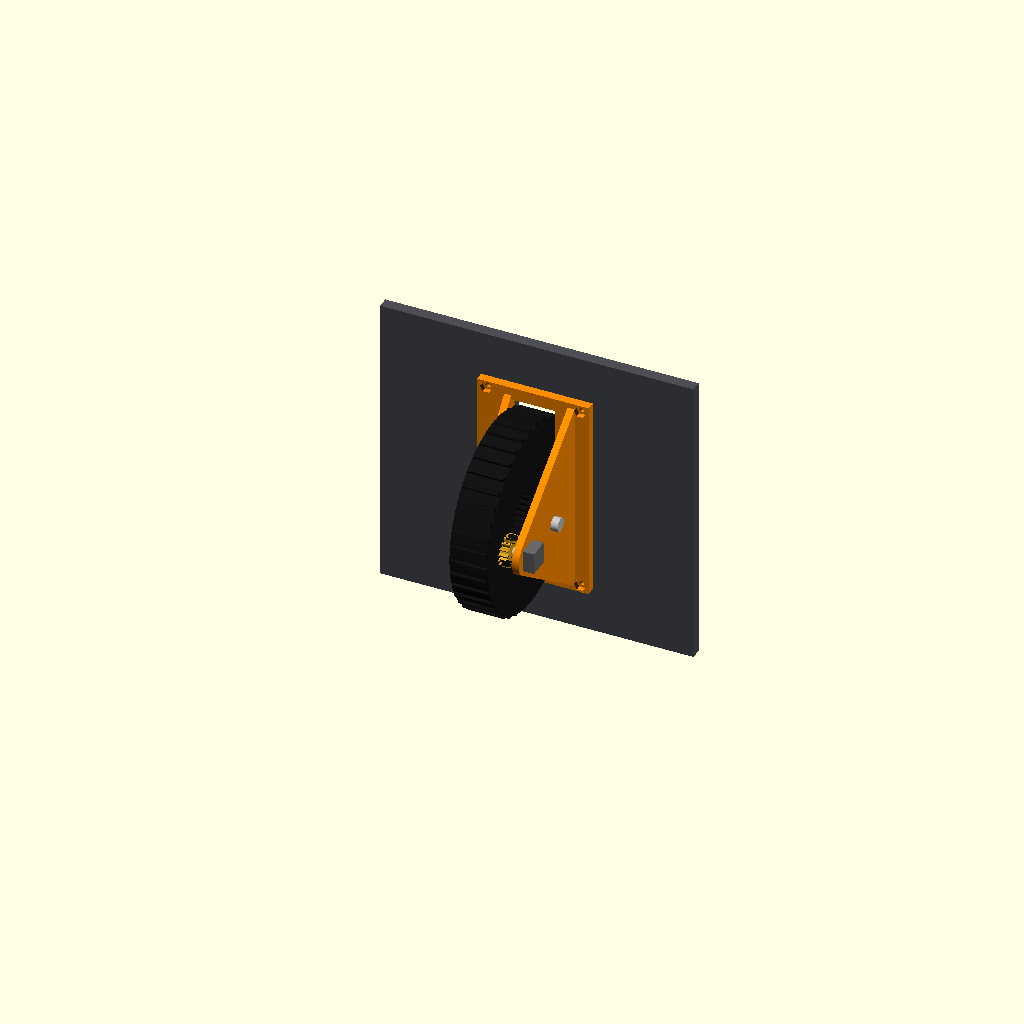
Cell 1: rendered with the file's own defaults.
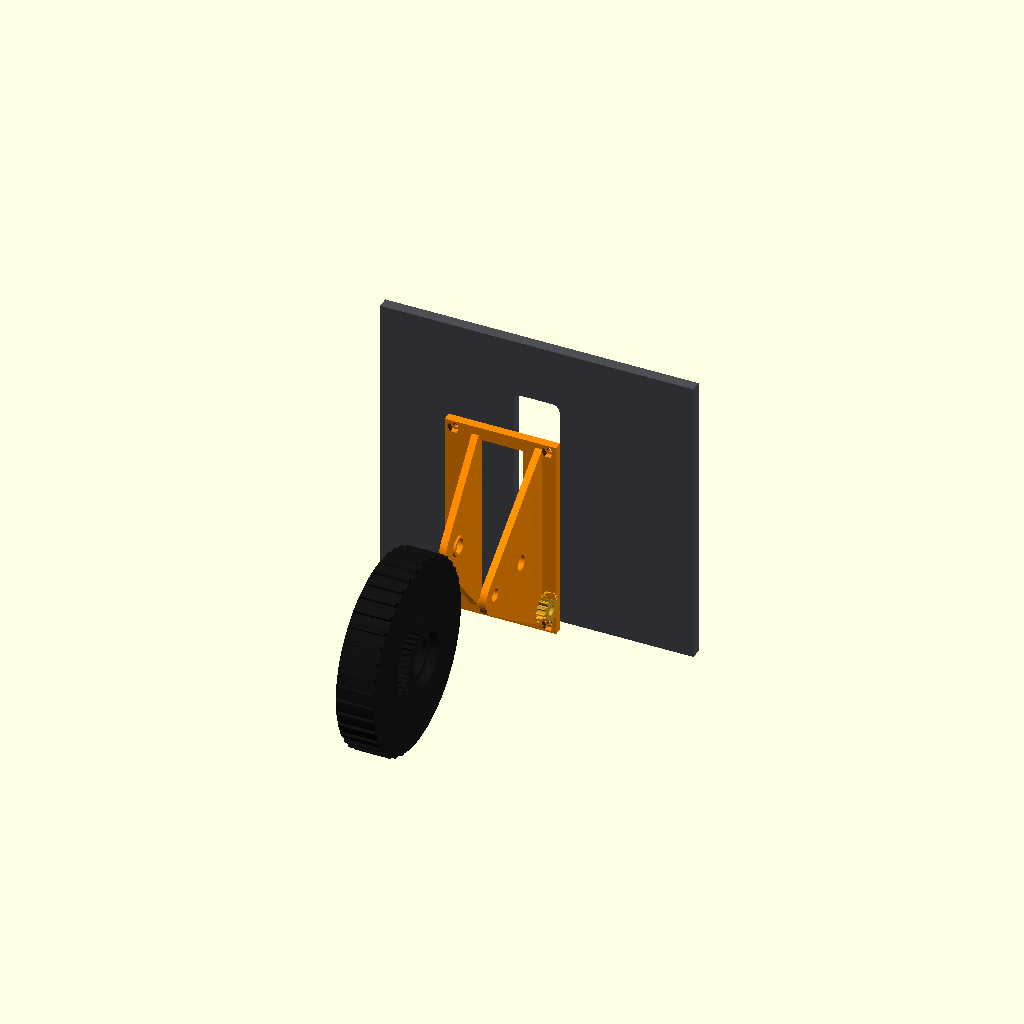
Cell 2: the same model with part = "exploded".
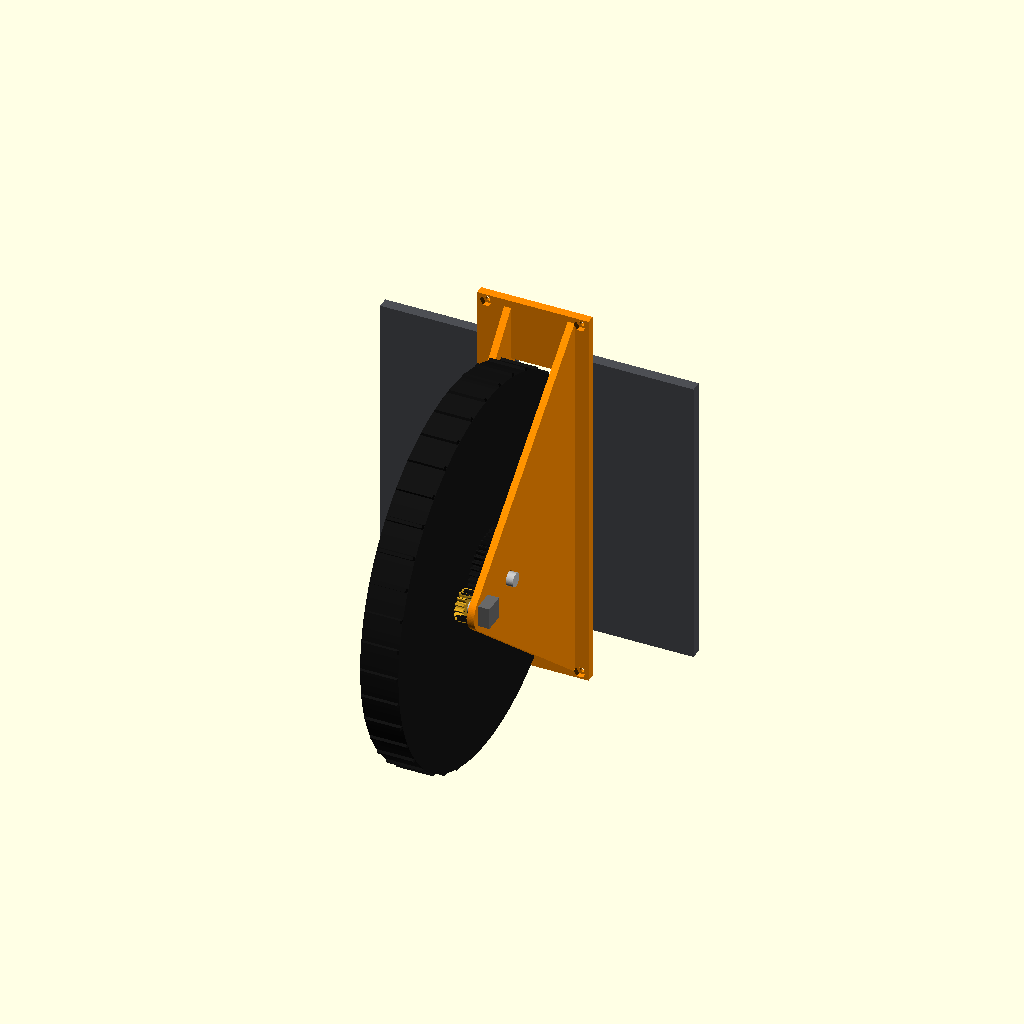
Cell 3: the same model with wheel_d = 220.
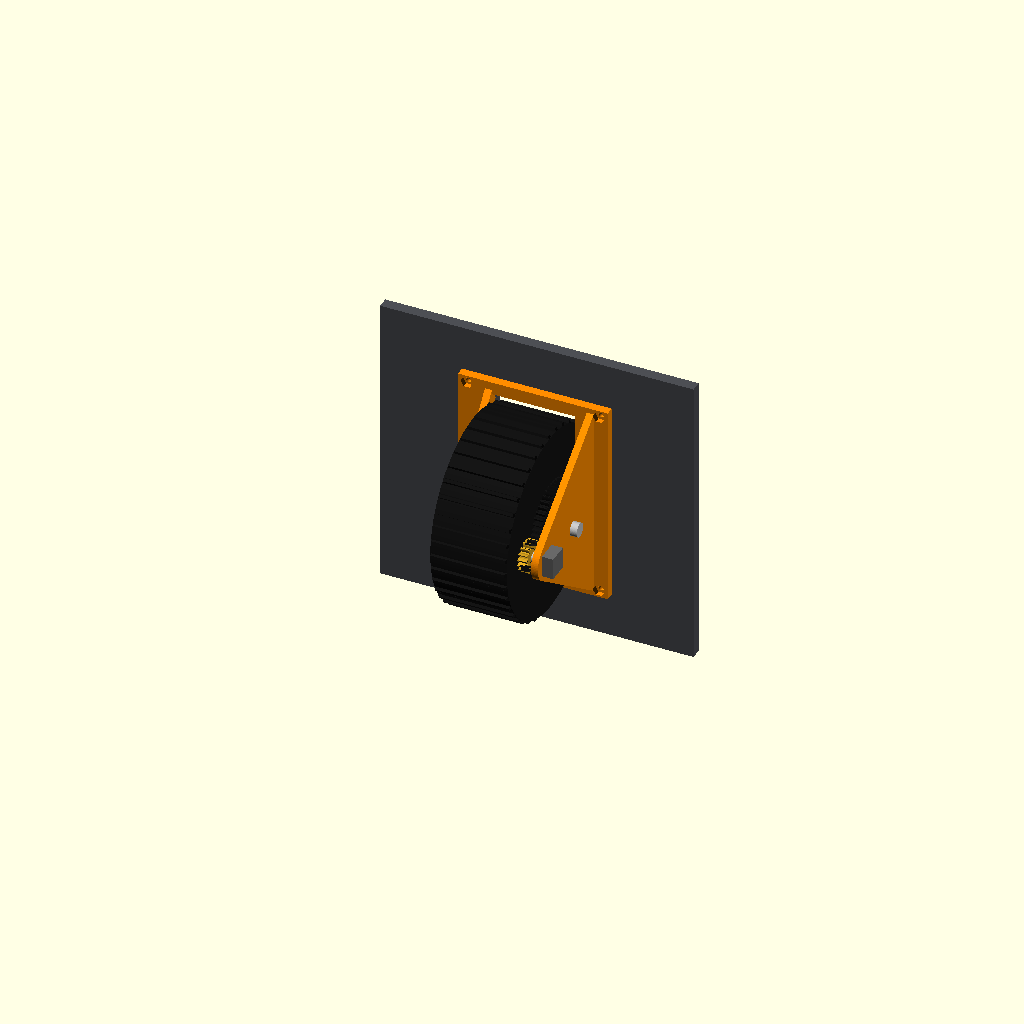
Cell 4 — wheel_w set to 44, the other parameters unchanged.
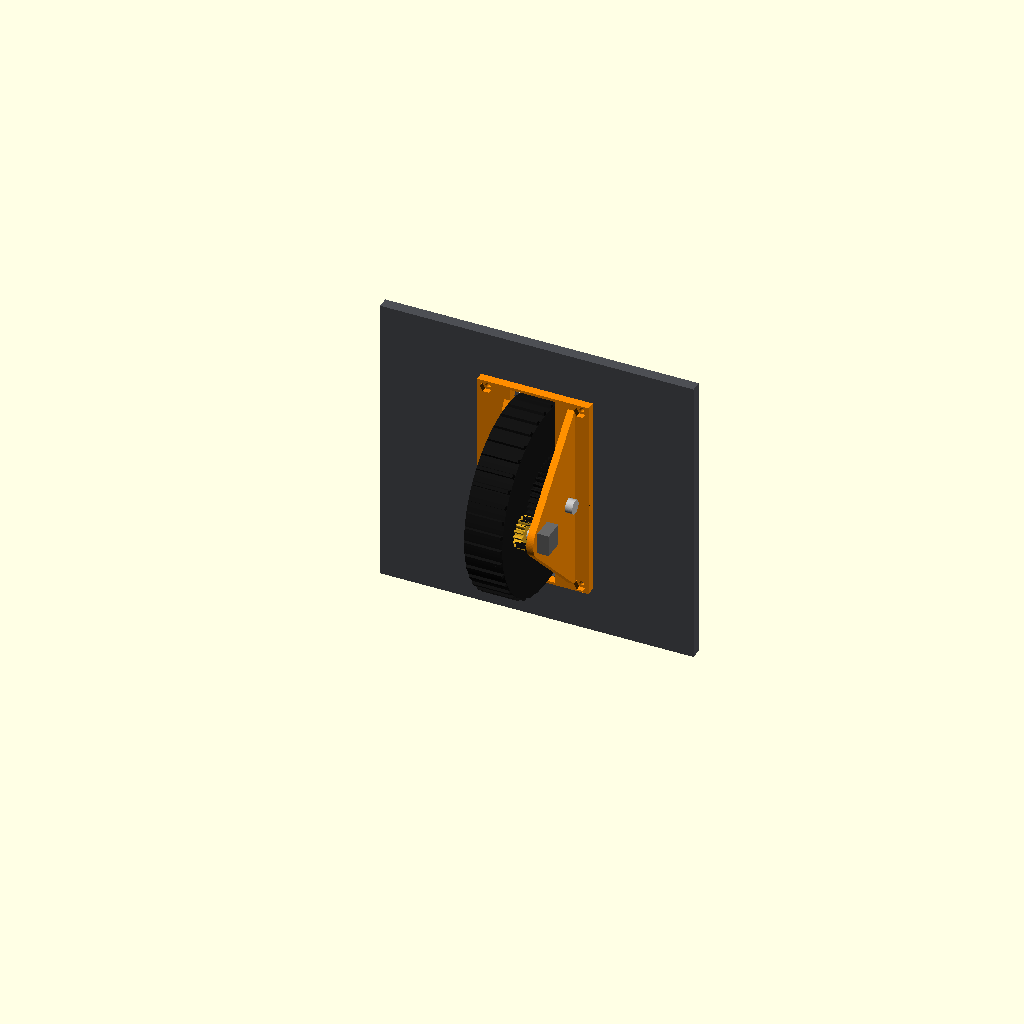
Cell 5 — expose set to 36, the other parameters unchanged.
All cells are drawn from one camera (rotation 55°, 0°, 25°, orthographic, colour scheme Cornfield), so only the parameter changes between them.
Source of the model, parts/trim-wheel/trim_wheel.scad:
// Cessna 172-style ELEVATOR TRIM WHEEL for a home sim pedestal
//
// Outside: a black wheel with cross ridges sticking out of a slot in the
// pedestal face, with a NOSE DN / TAKEOFF / NOSE UP placard beside it.
// Roll it forward (top away from you) for nose down, like the real one.
//
// Inside (kept simple): the wheel spins on an M8 bolt in two 608 skateboard
// bearings. A gear moulded onto the side of the wheel turns a small gear on an
// EC11 rotary encoder (3:1, so you get fine trim steps).
//
// Render one part:  openscad -D 'part="wheel"' -o wheel.stl trim_wheel.scad

include <../../common/sim_common.scad>

/* [What to show] */
part = "assembly"; // [assembly, exploded, wheel, housing, encoder_gear, placard, panel_test_plate, panel_cutout]

/* [Wheel] */
wheel_d = 110;
wheel_w = 22;
// How far the wheel sticks out in front of the panel face
expose = 18;
ridges = 40;

/* [Hidden] */
R        = wheel_d / 2;
gear_m   = 1;
wheel_gear_z = 48;   // must stay behind the panel: tip radius < axle depth
enc_gear_z   = 16;   // 3:1
gear_t   = 5;
backlash = 0.25;
centre_dist = gear_m * (wheel_gear_z + enc_gear_z) / 2 + backlash;
z_c      = R - expose - panel_thickness;     // axle, behind the panel back face (z = 0)
bearing_d = 22; bearing_w = 7; bearing_bore = 8;
x_wheel  = wheel_w / 2;                       // wheel faces at +/- x_wheel
x_gear1  = x_wheel + gear_t;                  // outer face of the wheel gear
wall_t   = 4;
x_wall_p = x_gear1 + 4;                       // +x wall inner face (room for the encoder bushing + nut)
x_wall_n = -(x_wheel + 1.5);                  // -x wall inner face
y_half   = R + 4;                             // housing half height
plate_t  = 5;
// the wheel is widest where it crosses the back of the housing plate, so size the slot there
slot_len = 2 * sqrt(R * R - (z_c - 5) * (z_c - 5)) + 6;
slot_w   = wheel_w + 4;
enc_pos  = [0, z_c + centre_dist];            // (y, z) of the encoder shaft
enc_hole = 7.2;                               // EC11 M7 bushing
flange_x1 = x_wall_p + wall_t + 8; flange_x0 = -flange_x1;
hole_x   = flange_x1 - 5; hole_y = y_half - 4; // flange screw positions

// ------------------------------------------------------------------ wheel
// Modelled with its axle along +z for printing (gear side up); assembly turns it.

module wheel_local() {
    difference() {
        union() {
            // rim with cross ridges, like the real wheel's tread
            cylinder(r = R - 1.5, h = wheel_w, $fn = 160);
            for (i = [0 : ridges - 1]) rotate([0, 0, i * 360 / ridges])
                translate([R - 2, -1.4, 0]) hull() {
                    cube([0.1, 2.8, wheel_w]);
                    translate([1.9, 0.5, 0.8]) cube([0.1, 1.8, wheel_w - 1.6]);
                }
            // gear on the top face
            translate([0, 0, wheel_w - 0.01]) spur_gear(gear_m, wheel_gear_z, gear_t);
        }
        // bearing seats both sides + through bore
        translate([0, 0, -0.01]) cylinder(d = bearing_d + 0.15, h = bearing_w);
        translate([0, 0, wheel_w + gear_t - bearing_w - gear_t + 0.01]) cylinder(d = bearing_d + 0.15, h = bearing_w + gear_t);
        cylinder(d = bearing_d - 3, h = 100, center = true);
        // dished faces (the real wheel is thinner in the middle) - only on the plain side
        translate([0, 0, -0.01]) difference() {
            cylinder(r = R - 8, h = 2);
            cylinder(r = 17, h = 2);
        }
        // clear the inside of the gear ring down to the bearing so the boss can reach it
        translate([0, 0, wheel_w]) cylinder(r = 15, h = gear_t + 1);
    }
}

// in assembly coords: axle along x, gear on +x side
module wheel() {
    translate([-x_wheel, 0, z_c]) rotate([0, 90, 0]) rotate([0, 0, 0]) wheel_local();
}

// ------------------------------------------------------------------ encoder gear
module encoder_gear() {
    difference() {
        union() {
            spur_gear(gear_m, enc_gear_z, gear_t);
        }
        // 6 mm D shaft (EC11)
        translate([0, 0, -1]) linear_extrude(gear_t + 6) difference() {
            circle(d = 6.15);
            translate([-5, 1.6]) square([10, 5]);   // 4.5 mm across the flat
        }
    }
}

// ------------------------------------------------------------------ housing
// Front plate (behind the panel) + two side walls. Prints front plate down.

module wall_profile(enc) {   // 2D in (y, z)
    hull() {
        translate([-y_half, 0]) square([2 * y_half, 1]);
        translate([0, z_c]) circle(r = 15);
        if (enc) translate(enc_pos) circle(r = 11);
    }
}

module housing() {
    difference() {
        union() {
            // front plate
            translate([flange_x0, -y_half, 0]) cube([flange_x1 - flange_x0, 2 * y_half, plate_t]);
            // side walls
            // 2D (y, z) profile -> wall of thickness wall_t along x
            translate([x_wall_p, 0, 0]) multmatrix([[0, 0, 1, 0], [1, 0, 0, 0], [0, 1, 0, 0]]) linear_extrude(wall_t) wall_profile(true);
            translate([x_wall_n - wall_t, 0, 0]) multmatrix([[0, 0, 1, 0], [1, 0, 0, 0], [0, 1, 0, 0]]) linear_extrude(wall_t) wall_profile(false);
            // bosses that press on the bearing inner races (centre the wheel)
            translate([x_wall_n - 0.01, 0, z_c]) rotate([0, 90, 0]) cylinder(d = 12, h = (-x_wheel - 0.3) - x_wall_n);
            translate([x_wheel + 0.3, 0, z_c]) rotate([0, 90, 0]) cylinder(d = 12, h = x_wall_p - x_wheel - 0.3 + 0.01);
        }
        // wheel slot
        translate([-slot_w/2, -slot_len/2, -1]) cube([slot_w, slot_len, plate_t + 2]);
        // axle
        translate([x_wall_n - wall_t - 1, 0, z_c]) rotate([0, 90, 0]) cylinder(d = 8.4, h = 100);
        // encoder
        translate([x_wall_p - 1, enc_pos[0], enc_pos[1]]) rotate([0, 90, 0]) cylinder(d = enc_hole, h = wall_t + 2);
        // flange screws + nuts
        for (x = [-hole_x, hole_x], y = [-hole_y, hole_y]) translate([x, y, 0]) {
            translate([0, 0, -1]) cylinder(d = m3_clear_d, h = plate_t + 2);
            translate([0, 0, plate_t - m3_nut_t - 0.6]) m3_nut_pocket(m3_nut_t + 1);
        }
    }
}

// ------------------------------------------------------------------ placard
// Sits on the panel face to the left of the wheel slot. Raised letters: paint
// the plate black and dry-brush the letters white.

module placard() {
    w = 24; h = slot_len;
    translate([0, 0, 0]) {
        linear_extrude(1.2) rounded_rect([w, h], 2);
        translate([0, 0, 1.2]) linear_extrude(0.6) {
            translate([0, h/2 - 6]) text("NOSE", size = 3.4, halign = "center", valign = "center", font = "Liberation Sans:style=Bold");
            translate([0, h/2 - 11]) text("DN", size = 3.4, halign = "center", valign = "center", font = "Liberation Sans:style=Bold");
            translate([0, h/2 - 17]) polygon([[-3, -2], [3, -2], [0, 2]]);
            // takeoff mark slightly nose-up of centre, like the real indicator
            translate([0, -6]) {
                translate([-w/2 + 1.5, -0.4]) square([5, 0.8]);
                text("T.O.", size = 3.4, halign = "center", valign = "center", font = "Liberation Sans:style=Bold");
            }
            translate([0, -h/2 + 17]) polygon([[-3, 2], [3, 2], [0, -2]]);
            translate([0, -h/2 + 11]) text("NOSE", size = 3.4, halign = "center", valign = "center", font = "Liberation Sans:style=Bold");
            translate([0, -h/2 + 6]) text("UP", size = 3.4, halign = "center", valign = "center", font = "Liberation Sans:style=Bold");
        }
    }
}

// ------------------------------------------------------------------ panel bits

module panel_cutout() {
    translate([0, 0]) rounded_rect([slot_w, slot_len], 4);
    for (x = [-hole_x, hole_x], y = [-hole_y, hole_y]) translate([x, y]) circle(d = m3_clear_d);
    // placard outline (left of the wheel as the pilot sees it)
    translate([slot_w/2 + 18, 0]) difference() { rounded_rect([24.6, slot_len + 0.6], 2); rounded_rect([24, slot_len], 2); }
}

module panel_test_plate() {
    difference() {
        linear_extrude(panel_thickness) difference() {
            rounded_rect([flange_x1 - flange_x0 + 50, 2 * y_half + 20], 4);
            rounded_rect([slot_w, slot_len], 4);
            for (x = [-hole_x, hole_x], y = [-hole_y, hole_y]) translate([x, y]) circle(d = m3_clear_d);
        }
        for (x = [-hole_x, hole_x], y = [-hole_y, hole_y]) translate([x, y, -0.01])
            cylinder(d1 = m3_head_d + 0.4, d2 = m3_clear_d, h = (m3_head_d + 0.4 - m3_clear_d) / 2);
    }
}

// ------------------------------------------------------------------ views

module panel_slab() {
    color([0.30, 0.31, 0.33], ghost_a(0.55)) translate([0, 0, -panel_thickness]) linear_extrude(panel_thickness) difference() {
        translate([-90, -85]) square([180, 170]);
        rounded_rect([slot_w, slot_len], 4);
    }
}

module encoder_dummy() {
    translate([x_wall_p + wall_t, enc_pos[0], enc_pos[1]]) rotate([0, 90, 0]) {
        color("dimgray") translate([-6, -6.2, 0]) cube([12, 12.4, 6.5]);
        color("silver") translate([0, 0, -wall_t - 0.01]) cylinder(d = 7, h = wall_t);
        color("silver") translate([0, 0, -(x_wall_p + wall_t - x_wheel - 0.5)]) cylinder(d = 6, h = x_wall_p + wall_t - x_wheel - 0.5);
    }
}

module enc_gear_placed() {
    translate([x_wheel + 0.3, enc_pos[0], enc_pos[1]]) rotate([0, 90, 0]) rotate([0, 0, 180 / enc_gear_z]) encoder_gear();
}

// Demo animation: roll the top forward (nose down), then back (nose up).
tw_anim = [[0, 0], [0.30, 150], [0.38, 150], [0.75, -60], [0.85, -60], [1, 0]];

module assembly(slab = true) {
    w = anim >= 0 ? lookup(anim, tw_anim) : 0;   // wheel angle, + = top rolls forward
    if (slab) panel_slab();
    color([0.85, 0.85, 0.85]) translate([slot_w/2 + 18, 0, -panel_thickness]) rotate([0, 180, 0]) placard();
    color("darkorange", ghost_a()) housing();
    color([0.08, 0.08, 0.08]) translate([0, 0, z_c]) rotate([w, 0, 0]) translate([0, 0, -z_c]) wheel();
    color("goldenrod") translate([0, enc_pos[0], enc_pos[1]]) rotate([-w * wheel_gear_z / enc_gear_z, 0, 0])
        translate([0, -enc_pos[0], -enc_pos[1]]) enc_gear_placed();
    encoder_dummy();
    color("silver") translate([x_wall_n - wall_t - 2, 0, z_c]) rotate([0, 90, 0]) cylinder(d = 8, h = x_wall_p - x_wall_n + 2 * wall_t + 6);
}

// For the panel layout files (panel/*.scad), which `use` this file.
module trim_wheel_mounted() assembly(slab = false);
module trim_wheel_panel_cutout() {   // slot + screw holes only (no placard outline)
    rounded_rect([slot_w, slot_len], 4);
    for (x = [-hole_x, hole_x], y = [-hole_y, hole_y]) translate([x, y]) circle(d = m3_clear_d);
}
module trim_wheel_panel_countersinks() for (x = [-hole_x, hole_x], y = [-hole_y, hole_y]) translate([x, y, -0.01])
    cylinder(d1 = m3_head_d + 0.4, d2 = m3_clear_d, h = (m3_head_d + 0.4 - m3_clear_d) / 2);
function trim_wheel_size() = [flange_x1 - flange_x0, 2 * y_half];

module exploded() {
    panel_slab();
    color("darkorange") translate([0, 0, 40]) housing();
    color([0.08, 0.08, 0.08]) translate([0, 0, 140]) wheel();
    color("goldenrod") translate([40, 0, 40]) enc_gear_placed();
}

if (part == "assembly") rotate([90, 0, 0]) assembly();
else if (part == "exploded") rotate([90, 0, 0]) exploded();
else if (part == "wheel") wheel_local();
else if (part == "housing") housing();
else if (part == "encoder_gear") encoder_gear();
else if (part == "placard") placard();
else if (part == "panel_test_plate") panel_test_plate();
else if (part == "panel_cutout") panel_cutout();

echo(str("Trim wheel: M8 x ", ceil((x_wall_p + wall_t) - (x_wall_n - wall_t) + 10), " bolt + nut, 2x 608 bearings"));
echo(str("Trim wheel: EC11 encoder - cut its shaft to ", floor(x_wall_p + wall_t - x_wheel - 0.5), " mm from the mounting face"));
echo(str("Trim wheel: panel slot ", slot_w, " x ", ceil(slot_len), " mm, screws at +/-", hole_x, ", +/-", hole_y));
Customizer parameters (derived from the source; name, type, default, range or options):
part: string, default "assembly", options "assembly", "exploded", "wheel", "housing", "encoder_gear", "placard", "panel_test_plate", "panel_cutout"
wheel_d: number, default 110
wheel_w: number, default 22
expose: number, default 18
ridges: number, default 40
